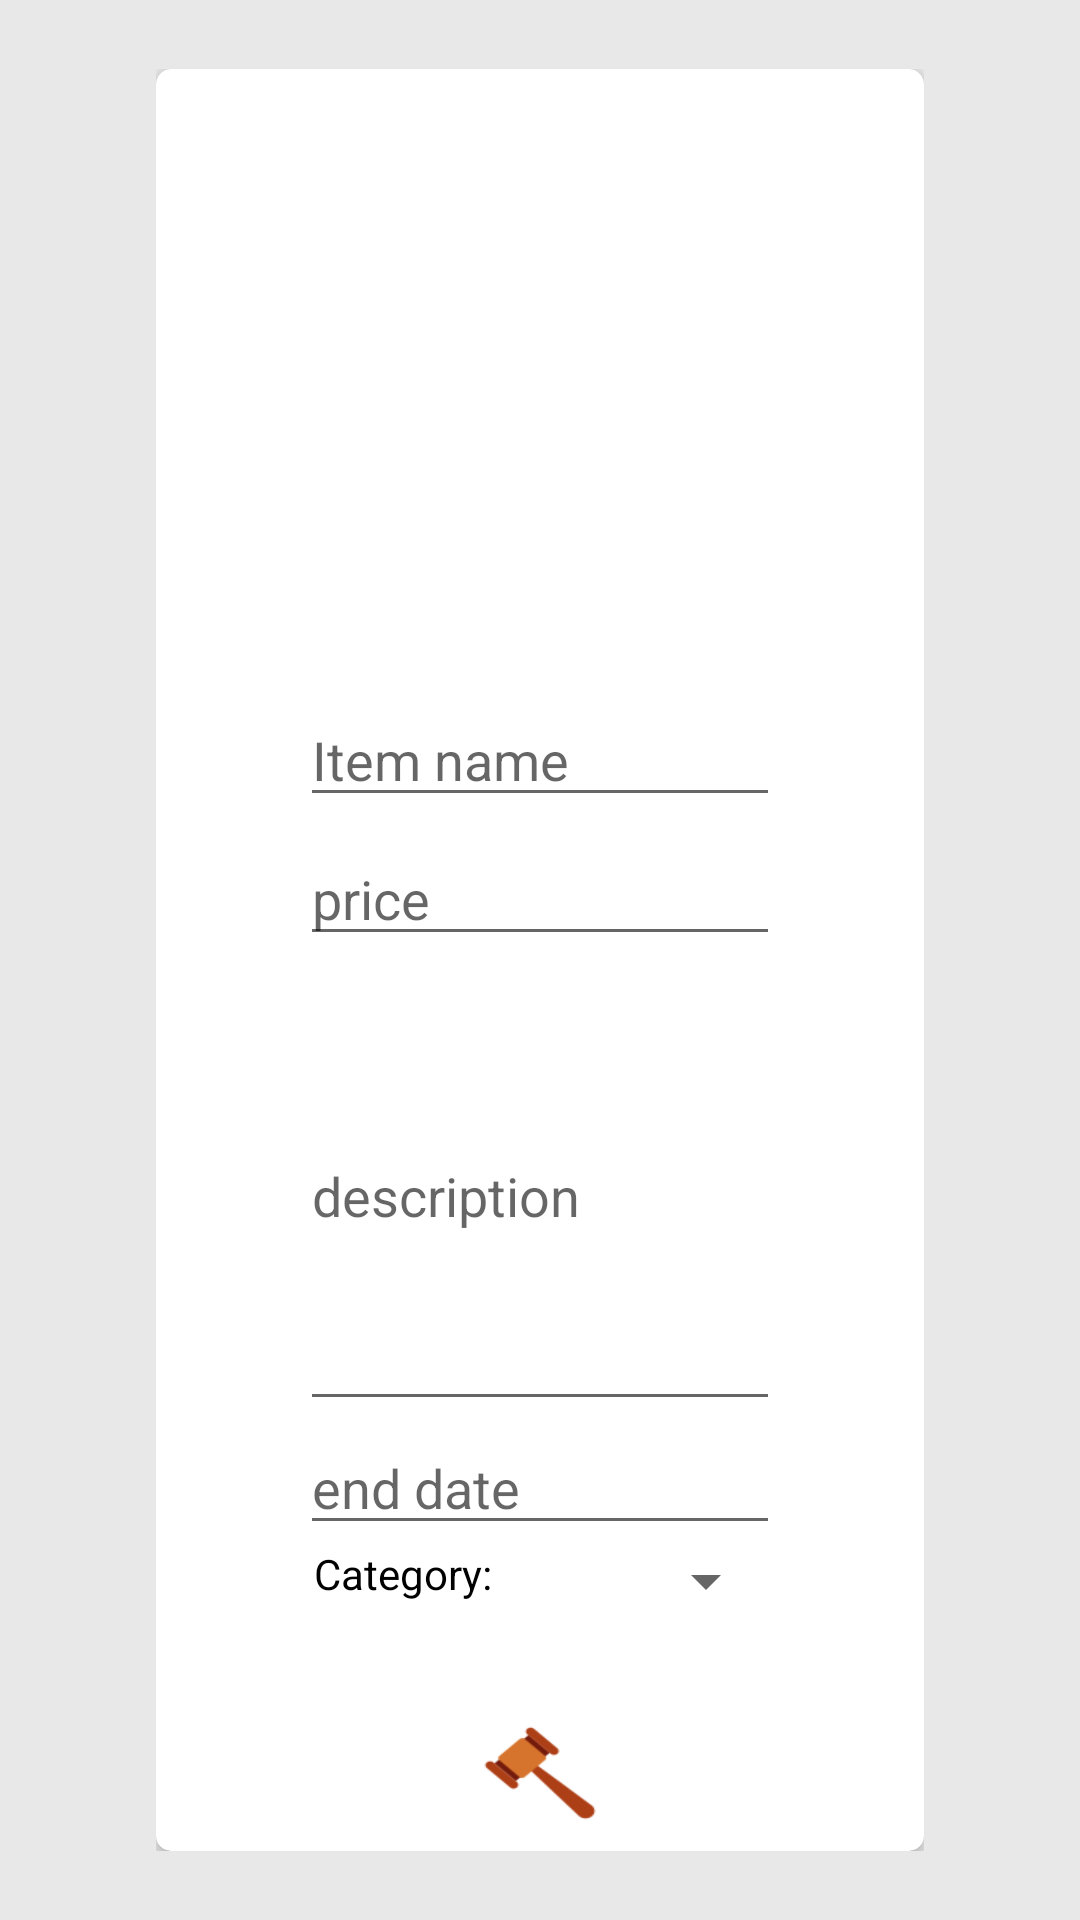

Here is an Android app screen rendered from its layout file. Give the layout XML and the strings, colors and styles it references.
<!-- AndroidManifest.xml: application theme Theme.Auction -->
<!-- res/layout/fragment_sell_item.xml -->
<?xml version="1.0" encoding="utf-8"?>
<FrameLayout

    xmlns:android="http://schemas.android.com/apk/res/android"
    xmlns:app="http://schemas.android.com/apk/res-auto"
    xmlns:tools="http://schemas.android.com/tools"
    android:layout_width="match_parent"
    android:layout_height="match_parent"
    android:background="@color/gray91"
    tools:context=".sell_item">

   <ScrollView
       android:layout_width="wrap_content"
       android:layout_height="wrap_content"
       android:layout_gravity="center"
       >
       <androidx.cardview.widget.CardView
           android:layout_width="wrap_content"
           android:layout_height="wrap_content"
           android:layout_gravity="center"
           app:cardPreventCornerOverlap="true"
           app:cardCornerRadius="5dp"
           android:elevation="25dp">

           <LinearLayout
               android:layout_width="wrap_content"
               android:layout_height="wrap_content"
               android:padding="3dp"
               android:orientation="vertical">

               <ImageView
                   android:id="@+id/item_image"
                   android:layout_width="250dp"
                   android:layout_height="200dp"
                   android:layout_gravity="center"
                   android:src="@drawable/clickme"
                   tools:ignore="ContentDescription" />

               <EditText
                   android:id="@+id/item_name"
                   android:layout_width="160dp"
                   android:layout_height="wrap_content"
                   android:layout_gravity="center"
                   android:layout_marginStart="2dp"
                   android:layout_marginEnd="2dp"
                   android:layout_marginTop="5dp"
                   android:hint="Item name"
                   android:inputType="textPersonName"
                   tools:ignore="TouchTargetSizeCheck" />

               <EditText
                   android:id="@+id/item_price"
                   android:layout_width="160dp"
                   android:layout_height="wrap_content"
                   android:layout_gravity="center"
                   android:layout_marginStart="2dp"
                   android:layout_marginEnd="2dp"
                   android:layout_marginTop="5dp"
                   android:hint="price"
                   android:inputType="numberDecimal"
                   tools:ignore="TouchTargetSizeCheck" />

               <MultiAutoCompleteTextView
                   android:id="@+id/item_description"
                   android:layout_width="160dp"
                   android:layout_height="150dp"
                   android:layout_gravity="center"
                   android:layout_marginStart="2dp"
                   android:layout_marginEnd="2dp"
                   android:padding="4dp"
                   android:layout_marginTop="5dp"
                   android:hint="description"
                   android:inputType="textMultiLine"
                   tools:ignore="TouchTargetSizeCheck" />

               <EditText
                   android:id="@+id/item_end_date"
                   android:layout_width="160dp"
                   android:layout_height="wrap_content"
                   android:layout_gravity="center"
                   android:layout_marginStart="2dp"
                   android:layout_marginEnd="2dp"
                   android:hint="end date"
                   android:inputType="date"
                   tools:ignore="TouchTargetSizeCheck" />
               <LinearLayout
                   android:layout_width="wrap_content"
                   android:layout_height="wrap_content"
                   android:layout_gravity="center"
                   android:layout_marginBottom="5dp"
                   android:orientation="horizontal">

                   <TextView
                       android:layout_width="wrap_content"
                       android:layout_height="wrap_content"
                       android:layout_marginStart="4dp"
                       android:textColor="@color/black"
                       android:text="Category:"/>

                   <Spinner
                       android:id="@+id/category"
                       android:layout_width="95dp"
                       android:layout_height="wrap_content"
                       tools:ignore="TouchTargetSizeCheck,SpeakableTextPresentCheck" />

               </LinearLayout>

               <TextView
                   android:id="@+id/login_error"
                   android:layout_width="wrap_content"
                   android:layout_height="wrap_content"
                   android:layout_marginStart="5dp"
                   android:layout_gravity="center"
                   android:layout_marginTop="5dp"
                   android:textColor="@color/red"
                   />

               <Button
                   android:id="@+id/subscribe_button"
                   android:layout_width="48dp"
                   android:layout_height="40dp"
                   android:layout_margin="3dp"
                   android:background="@drawable/button_style"
                   android:foreground="@drawable/button_style"
                   tools:ignore="TouchTargetSizeCheck,SpeakableTextPresentCheck"
                   android:layout_marginBottom="5dp"
                   android:layout_gravity="center"/>

           </LinearLayout>

       </androidx.cardview.widget.CardView>
   </ScrollView>


</FrameLayout>
<!-- resources referenced by this layout -->
<resources>
  <color name="black">#FF000000</color>
  <color name="gray91">#e8e8e8</color>
  <color name="red">#FF0000</color>
  <!-- drawable button_style (drawable) -->
  <?xml version="1.0" encoding="utf-8"?>
  <selector xmlns:android="http://schemas.android.com/apk/res/android">
  
      <item android:state_pressed="true"
          android:drawable="@drawable/hammerr"/>
      <item android:state_pressed="false"
          android:drawable="@drawable/hammer"/>
  
  </selector>
  <style name="Theme.Auction" parent="Theme.MaterialComponents.DayNight.NoActionBar">
          
          <item name="colorPrimary">@color/purple_500</item>
          <item name="colorPrimaryVariant">@color/purple_700</item>
          <item name="colorOnPrimary">@color/white</item>
          
          <item name="colorSecondary">@color/teal_200</item>
          <item name="colorSecondaryVariant">@color/teal_700</item>
          <item name="colorOnSecondary">@color/white</item>
          
          <item name="android:statusBarColor">?attr/colorPrimaryVariant</item>
          
      </style>
  <!-- drawable hammerr: png bitmap (drawable, 4170 bytes) -->
  <!-- drawable hammer: png bitmap (drawable, 2490 bytes) -->
  <color name="purple_500">#FF6200EE</color>
  <color name="purple_700">#FF3700B3</color>
  <color name="white">#FFFFFFFF</color>
  
      //custom colors
  <color name="teal_200">#FF03DAC5</color>
  <color name="teal_700">#FF018786</color>
</resources>
